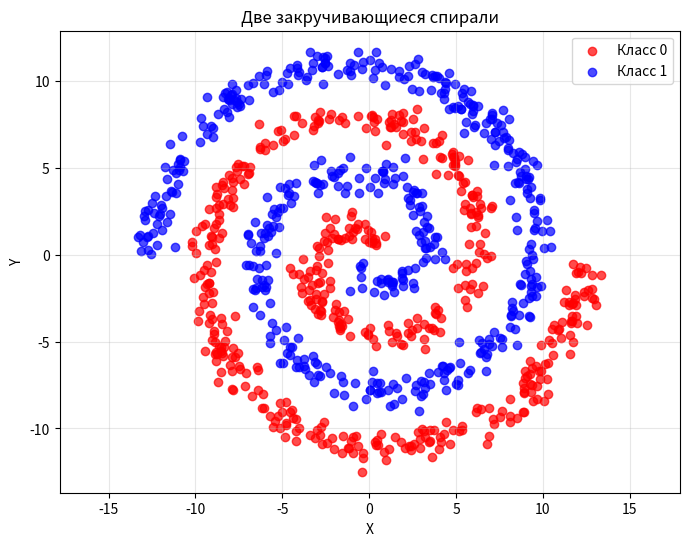

Source code (Python):
import numpy as np
import matplotlib.pyplot as plt


def generate_spirals(n_points=500, noise=0.5, revolutions=4):

    np.random.seed(42)

    theta1 = np.sqrt(np.random.rand(n_points)) * revolutions * np.pi
    r1 = theta1 + noise * np.random.randn(n_points)
    x1 = r1 * np.cos(theta1)
    y1 = r1 * np.sin(theta1)

    theta2 = np.sqrt(np.random.rand(n_points)) * revolutions * np.pi
    r2 = theta2 + noise * np.random.randn(n_points)
    x2 = r2 * np.cos(theta2 + np.pi)
    y2 = r2 * np.sin(theta2 + np.pi)


    X = np.vstack([np.column_stack([x1, y1]), 
                   np.column_stack([x2, y2])]).tolist()
    y = np.hstack([np.zeros(n_points), np.ones(n_points)]).tolist()

    return X, y


if __name__ == "__main__":

    X, y = generate_spirals(n_points=500, noise=0.5, revolutions=4)
    X, y = np.array(X), np.array(y)

    plt.figure(figsize=(8, 6))
    plt.scatter(X[y==0, 0], X[y==0, 1], c='red', label='Класс 0', alpha=0.7)
    plt.scatter(X[y==1, 0], X[y==1, 1], c='blue', label='Класс 1', alpha=0.7)
    plt.title('Две закручивающиеся спирали')
    plt.xlabel('X')
    plt.ylabel('Y')
    plt.legend()
    plt.grid(True, alpha=0.3)
    plt.axis('equal')
    plt.show()

    print(f"Размерность данных: {X.shape}")
